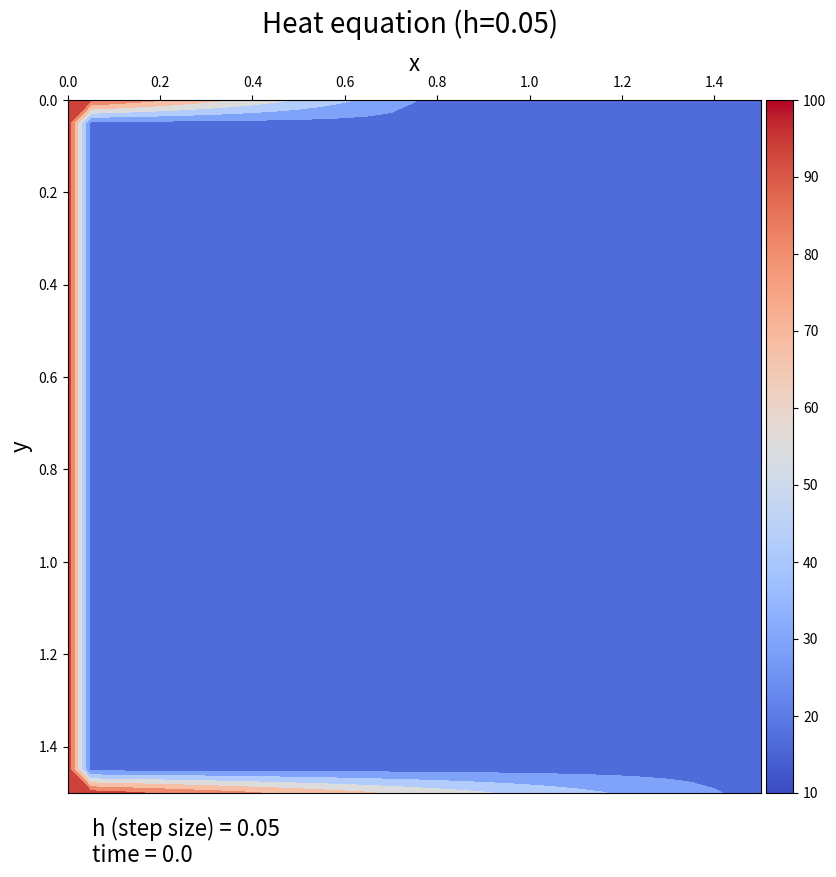
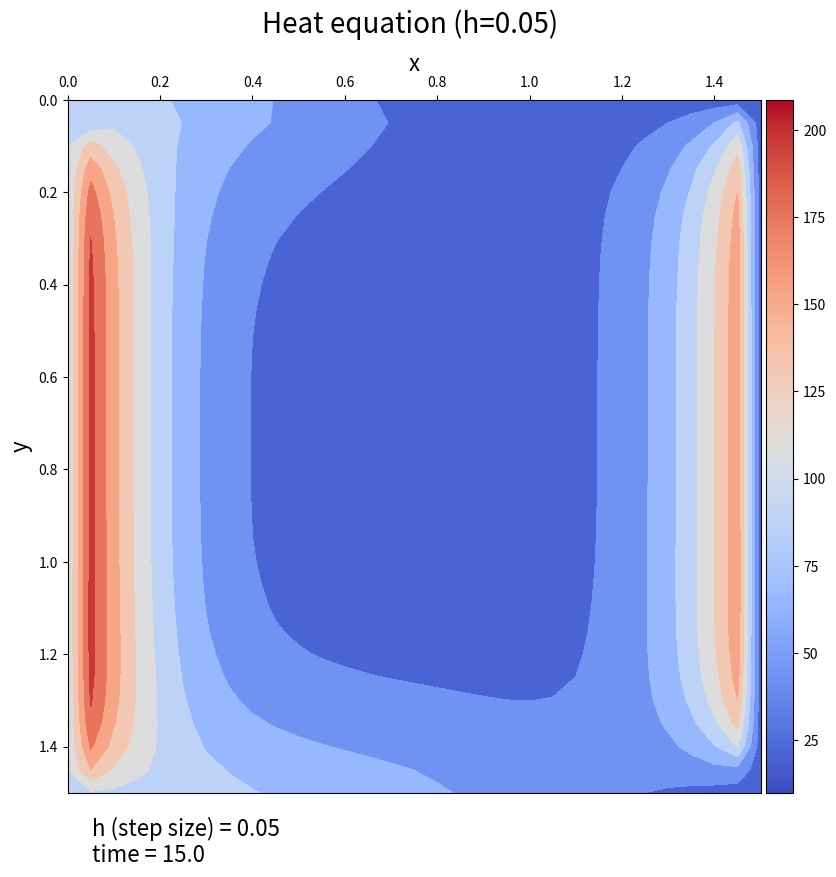
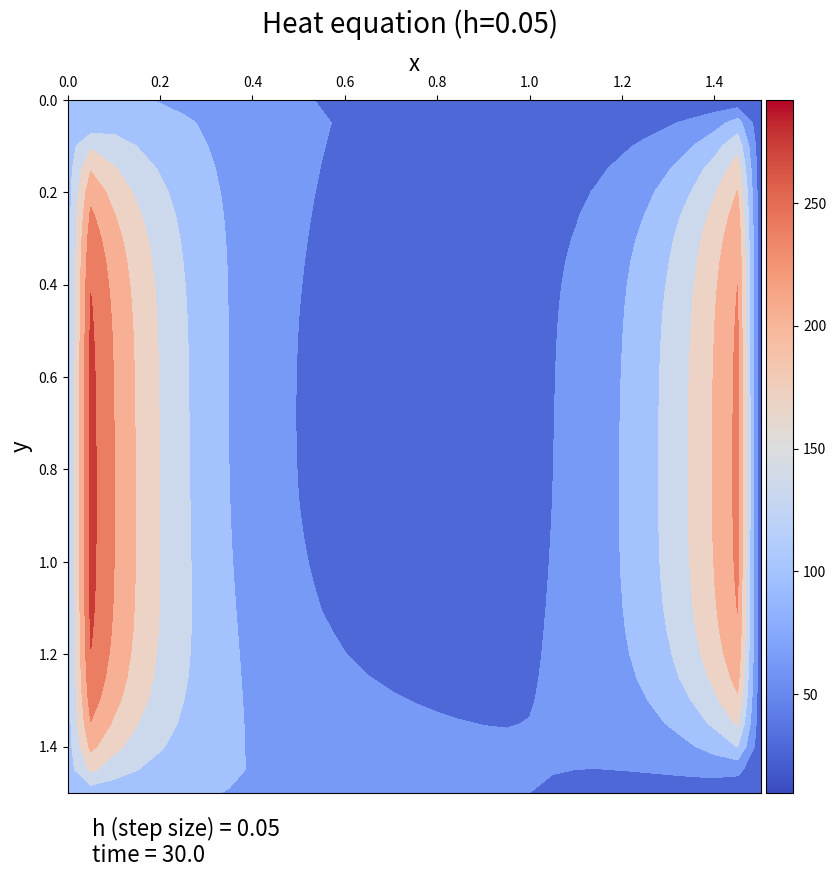
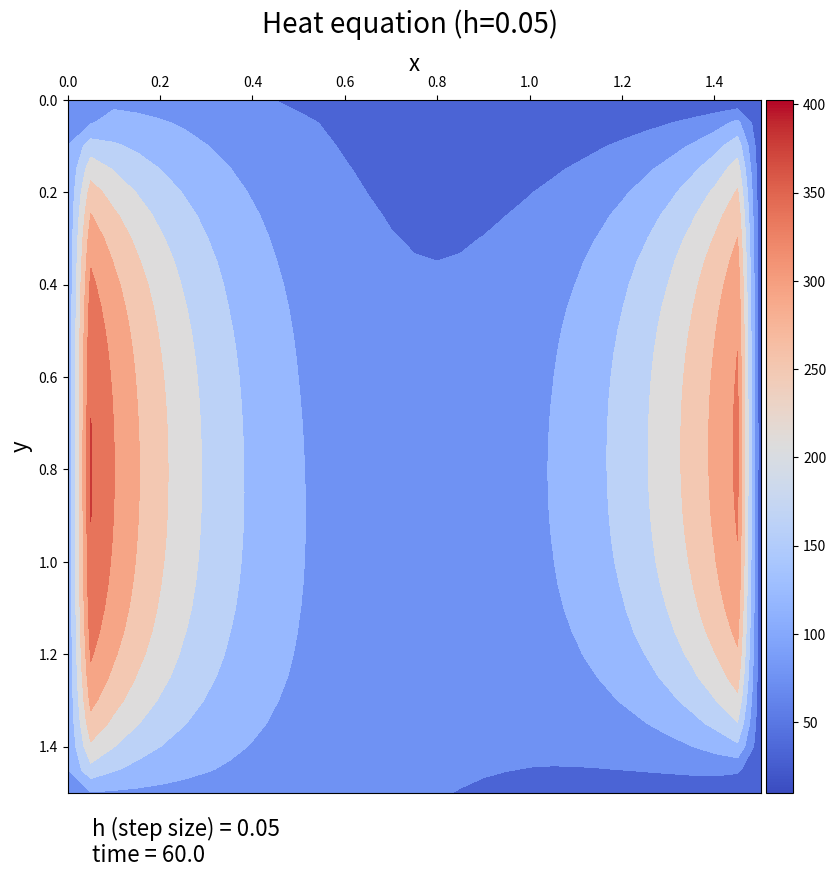

These charts were generated, in order, by the following Python code:
"""

[redacted]
	
		
	Description: This python code solves heat equation, then outputs plots in specific times
	Execution: In cmd, navigate to this file directory, then type: "python Q2.py"

"""


import numpy as np
import matplotlib.pyplot as plt
from mpl_toolkits.axes_grid1 import make_axes_locatable


def construct_5diagonal_matrix(n_spt, alpha):
    
    """ n_spt - number of INSIDE (exclude boundaries) spatial steps of the problem
        alpha - problem factor
    """
    n = n_spt**2    # matrix size
    A = np.zeros((n,n))
    
    main_diag_factor = alpha + 4
    
    # near diagonals
    for i in range(n-1):
        A[i,i] = main_diag_factor
        A[i,i+1] = -1
        A[i+1,i] = -1
    
    A[n-1,n-1] = main_diag_factor
    
    # far diagonals
    for i in range(n-n_spt):
        A[i,n_spt+i] = -1
        A[n_spt+i,i] = -1

    return A


def construct_sol_vector(n_spt, alpha, dt, T, F):
    
    """ T - matrix from last state
    """
    n = n_spt**2
    
    T_flat = T[1:-1,1:-1].flatten()
    F_flat = F[1:-1,1:-1].flatten()
    
    b = alpha*T_flat + alpha*dt*F_flat
    
    # handled bondary cases
    for i in range(n_spt):
        for j in range(n_spt):
            
            current_b_index = i*n_spt + j
            
            if i==0 or j==0:
                b[current_b_index] += T[i,j]            
            if i==(n_spt-1):
                b[current_b_index] += T[-1,j]
            if j==(n_spt-1):
                b[current_b_index] += T[i,-1]
                    
    return b


def F(x,y,t):
    
    """
    """
    sigma = 0.00625
    x_power = -((x-1)**2)/(2*sigma**2)
    y_power = -((y-0.5)**2)/(2*sigma**2)
    t_power = -0.1*t
    
    return (-10**-4)*np.exp(x_power)*np.exp(y_power)*np.exp(t_power)


def plot_countours(arr, t=None, cmap="coolwarm"):
    
    """
    """
    xx, yy = np.meshgrid(x,y)

    fig, ax = plt.subplots(figsize=(16,9))
    ax.contourf(xx,yy,arr,cmap=cmap)

    ax.set_xlim([0,x[-1]])
    ax.set_ylim([y[-1],0])
    ax.xaxis.tick_top()
    
    fig.suptitle(f"Heat equation (h={h})", fontsize=20)
    ax.set_xlabel("x", fontsize=16)
    ax.xaxis.set_label_position("top") 
    ax.set_ylabel("y", fontsize=16)
    
    im = ax.imshow(arr,cmap=cmap)
    divider = make_axes_locatable(ax)
    cax = divider.append_axes('right', size="4%", pad=0.05)
    fig.colorbar(im, cax=cax)

    desc = f"h (step size) = {h}\ntime = {t}"
    plt.annotate(desc,(0,-0.1), xytext=(-485,0), xycoords="axes fraction", textcoords="offset points", fontsize=16)

    plt.show()


### define problem parameters
h = 0.05
x = np.arange(0,1.5+h,h)
y = np.arange(0,1.5+h,h)
dt = 0.1
t = np.arange(0,60+dt,dt)
kappa = 1.786*10**-3
alpha = h**2/(kappa*dt)


### construct T matrix - 3 dimensional array describing a spatial grid for every time step
spt_pts = len(x)    # number of spatial points
spt_pts_in = spt_pts - 2    # number of inner spatial points
t_pts = len(t)    # number of time points
T = np.zeros((spt_pts,spt_pts,t_pts))


# initial condition
T[:,:,0] = 10


# boundary conditions
T[:,0,:] = 100
T[:,-1,:] = 10
for k in range(t_pts):
    T[-1,:,k] = 100 - 60*y
    y1 = 100 - 112.5*y[y<=0.8]
    y2 = np.ones_like(y[y>0.8])*10
    T[0,:,k] = np.concatenate((y1,y2))


### construct F matrix - 3 dimensional array for describing F values at any given point and any given time
xx, yy, tt = np.meshgrid(x,y,t)
F_mat = F(xx,yy,tt)


A = construct_5diagonal_matrix(spt_pts_in,alpha)

for k in range(t_pts-1):
    b = construct_sol_vector(spt_pts_in, alpha, dt, T[:,:,k], F_mat[:,:,k])
    T_flat = np.linalg.solve(A,b)
    T[1:-1,1:-1,k+1] = T_flat.reshape(spt_pts_in,spt_pts_in)

for ti in (np.array([0,15,30,60])/dt).astype(int):
    plot_countours(T[:,:,ti], t=ti*dt)